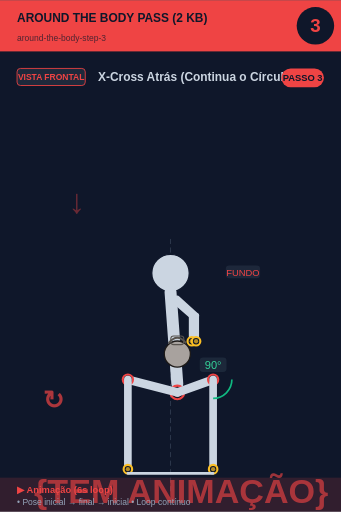
t = 0.00 s
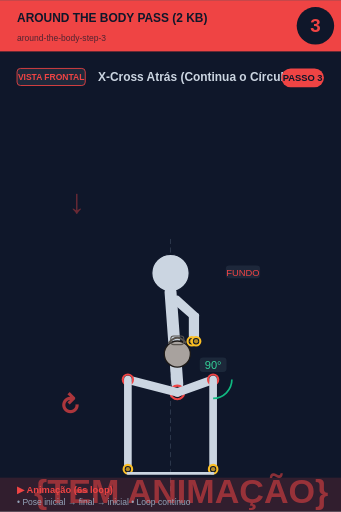
t = 0.75 s
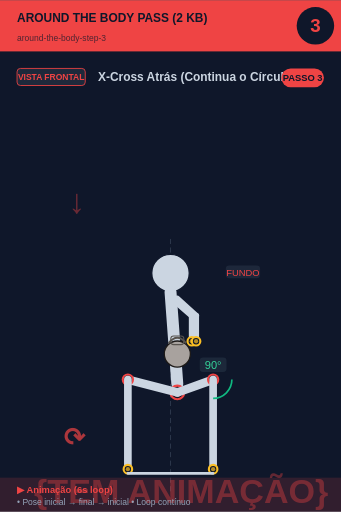
t = 2.25 s
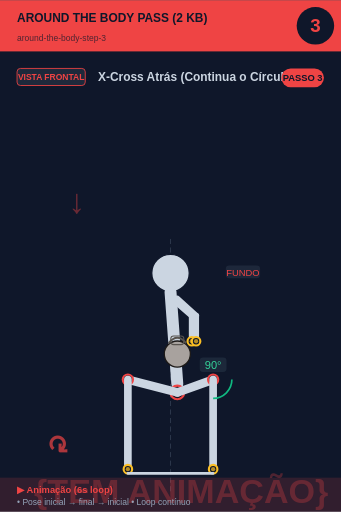
t = 3.00 s
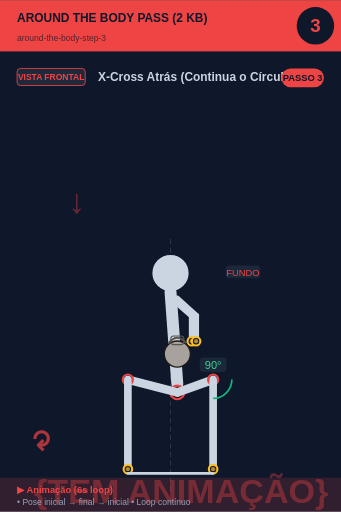
t = 3.75 s
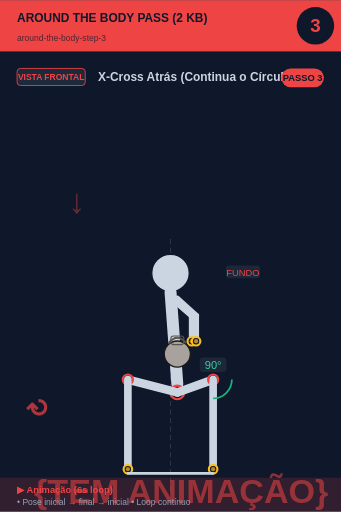
t = 5.25 s

The animated SVG that drew these frames (rendered in a browser with its animation timeline set to each time). Animation: 2 SMIL elements (animate=1,animateTransform=1); one cycle of 6.00 s, repeats indefinitely.

<svg xmlns="http://www.w3.org/2000/svg" viewBox="0 0 400 600" width="400" height="600">
<rect width="400" height="600" fill="#0f172a"/>

<!-- Header -->
<rect x="0" y="0" width="400" height="60" fill="#ef4444"/>
<text x="20" y="25" font-size="14" font-weight="bold" fill="#0f172a" font-family="sans-serif">AROUND THE BODY PASS (2 KB)</text>
<text x="20" y="48" font-size="10" fill="#0f172a" opacity="0.7" font-family="sans-serif">around-the-body-step-3</text>

<!-- Step circle -->
<circle cx="370" cy="30" r="22" fill="#0f172a"/>
<text x="370" y="37" font-size="22" font-weight="bold" fill="#ef4444" text-anchor="middle" font-family="sans-serif">3</text>

<!-- Vista + título -->
<rect x="20" y="80" width="80" height="20" rx="4" fill="#1e293b" stroke="#ef4444" stroke-width="1"/>
<text x="60" y="94" font-size="10" font-weight="bold" fill="#ef4444" text-anchor="middle" font-family="sans-serif">VISTA FRONTAL</text>
<text x="115" y="95" font-size="14" font-weight="bold" fill="#cbd5e1" font-family="sans-serif">X-Cross Atrás (Continua o Círculo)</text>

<!-- Corpo + animação -->
<g transform="translate(0, 50)">
<line x1="200" y1="230" x2="200" y2="530" stroke="#475569" stroke-width="1" stroke-dasharray="6,4" opacity="0.6"/><text x="80" y="200" font-size="40" fill="#ef4444" opacity="0.4" font-weight="bold">↓</text><circle cx="200" cy="270" r="22" fill="#cbd5e1" stroke="#0f172a" stroke-width="1.5"/><line x1="200" y1="292" x2="208" y2="400" stroke="#cbd5e1" stroke-width="14" stroke-linecap="round"/><circle cx="208" cy="410" r="8" fill="#0f172a" stroke="#ef4444" stroke-width="2.5"/><circle cx="208" cy="410" r="5.5" fill="#ef4444" opacity="0.7"/><line x1="202" y1="300" x2="225" y2="320" stroke="#cbd5e1" stroke-width="7" stroke-linecap="round"/><line x1="208" y1="300" x2="230" y2="320" stroke="#cbd5e1" stroke-width="7" stroke-linecap="round"/><line x1="225" y1="320" x2="225" y2="350" stroke="#cbd5e1" stroke-width="7" stroke-linecap="round"/><line x1="230" y1="320" x2="230" y2="350" stroke="#cbd5e1" stroke-width="7" stroke-linecap="round"/><circle cx="225" cy="350" r="5" fill="#0f172a" stroke="#fbbf24" stroke-width="2.5"/><circle cx="225" cy="350" r="2.5" fill="#fbbf24" opacity="0.7"/><circle cx="230" cy="350" r="5" fill="#0f172a" stroke="#fbbf24" stroke-width="2.5"/><circle cx="230" cy="350" r="2.5" fill="#fbbf24" opacity="0.7"/><circle cx="208" cy="365" r="15.299999999999999" fill="#a8a29e" stroke="#1c1917" stroke-width="1.5"/><path d="M 197.8 352.25 Q 208 339.5 218.2 352.25" fill="none" stroke="#57534e" stroke-width="2.125"/><rect x="200.35" y="343.75" width="15.299999999999999" height="10.2" rx="3.4" fill="none" stroke="#57534e" stroke-width="1.275"/><line x1="208" y1="410" x2="250" y2="395" stroke="#cbd5e1" stroke-width="10" stroke-linecap="round"/><circle cx="250" cy="395" r="6" fill="#0f172a" stroke="#ef4444" stroke-width="2.5"/><circle cx="250" cy="395" r="3.5" fill="#ef4444" opacity="0.7"/><line x1="250" y1="395" x2="250" y2="500" stroke="#cbd5e1" stroke-width="9" stroke-linecap="round"/><circle cx="250" cy="500" r="5" fill="#0f172a" stroke="#fbbf24" stroke-width="2.5"/><circle cx="250" cy="500" r="2.5" fill="#fbbf24" opacity="0.7"/><line x1="208" y1="410" x2="150" y2="395" stroke="#cbd5e1" stroke-width="10" stroke-linecap="round"/><circle cx="150" cy="395" r="6" fill="#0f172a" stroke="#ef4444" stroke-width="2.5"/><circle cx="150" cy="395" r="3.5" fill="#ef4444" opacity="0.7"/><line x1="150" y1="395" x2="150" y2="500" stroke="#cbd5e1" stroke-width="9" stroke-linecap="round"/><circle cx="150" cy="500" r="5" fill="#0f172a" stroke="#fbbf24" stroke-width="2.5"/><circle cx="150" cy="500" r="2.5" fill="#fbbf24" opacity="0.7"/><path d="M 272.0 395.0 A 22 22 0 0 1 250.0 417.0" fill="none" stroke="#10b981" stroke-width="2"/><rect x="234.275" y="369" width="31.450000000000003" height="17" rx="4" fill="#1e293b" opacity="0.95"/><text x="250" y="383" font-size="13" fill="#34d399" text-anchor="middle" font-family="sans-serif" font-weight="500">90°</text><line x1="150" y1="505" x2="250" y2="505" stroke="#cbd5e1" stroke-width="3" stroke-linecap="round"/><rect x="264.875" y="261" width="40.25" height="15" rx="4" fill="#1e293b" opacity="0.95"/><text x="285" y="273" font-size="11" fill="#ef4444" text-anchor="middle" font-family="sans-serif" font-weight="500">FUNDO</text>
<!-- Indicador de movimento animado no canto inferior -->
<g opacity="0.7">
<text x="40" y="540" font-size="40" fill="#ef4444" font-weight="bold" font-family="sans-serif">
{TEM ANIMAÇÃO}
<animate attributeName="opacity" values="0.9;0.4;0.9" dur="6s" repeatCount="indefinite"/>
</text>
</g>
</g>

<!-- Footer -->
<rect x="0" y="560" width="400" height="40" fill="#ef4444" opacity="0.15"/>
<text x="20" y="578" font-size="11" font-weight="bold" fill="#ef4444" font-family="sans-serif">▶ Animação (6s loop)</text>
<text x="20" y="592" font-size="10" fill="#94a3b8" font-family="sans-serif">• Pose inicial → final → inicial • Loop contínuo</text>

<!-- Tag PASSO N -->
<g transform="translate(330, 80)">
<rect x="0" y="0" width="50" height="22" rx="11" fill="#ef4444"/>
<text x="25" y="15" font-size="11" font-weight="bold" fill="#0f172a" text-anchor="middle" font-family="sans-serif">PASSO 3</text>
</g>

<!-- Seta animada (movimento ↕) -->
<g transform="translate(50, 480)">
<text font-size="30" fill="#ef4444" font-weight="bold" font-family="sans-serif" opacity="0.7">↻
<animateTransform attributeName="transform" type="rotate" from="0 15 15" to="360 15 15" dur="6s" repeatCount="indefinite"/>
</text>
</g>
</svg>
